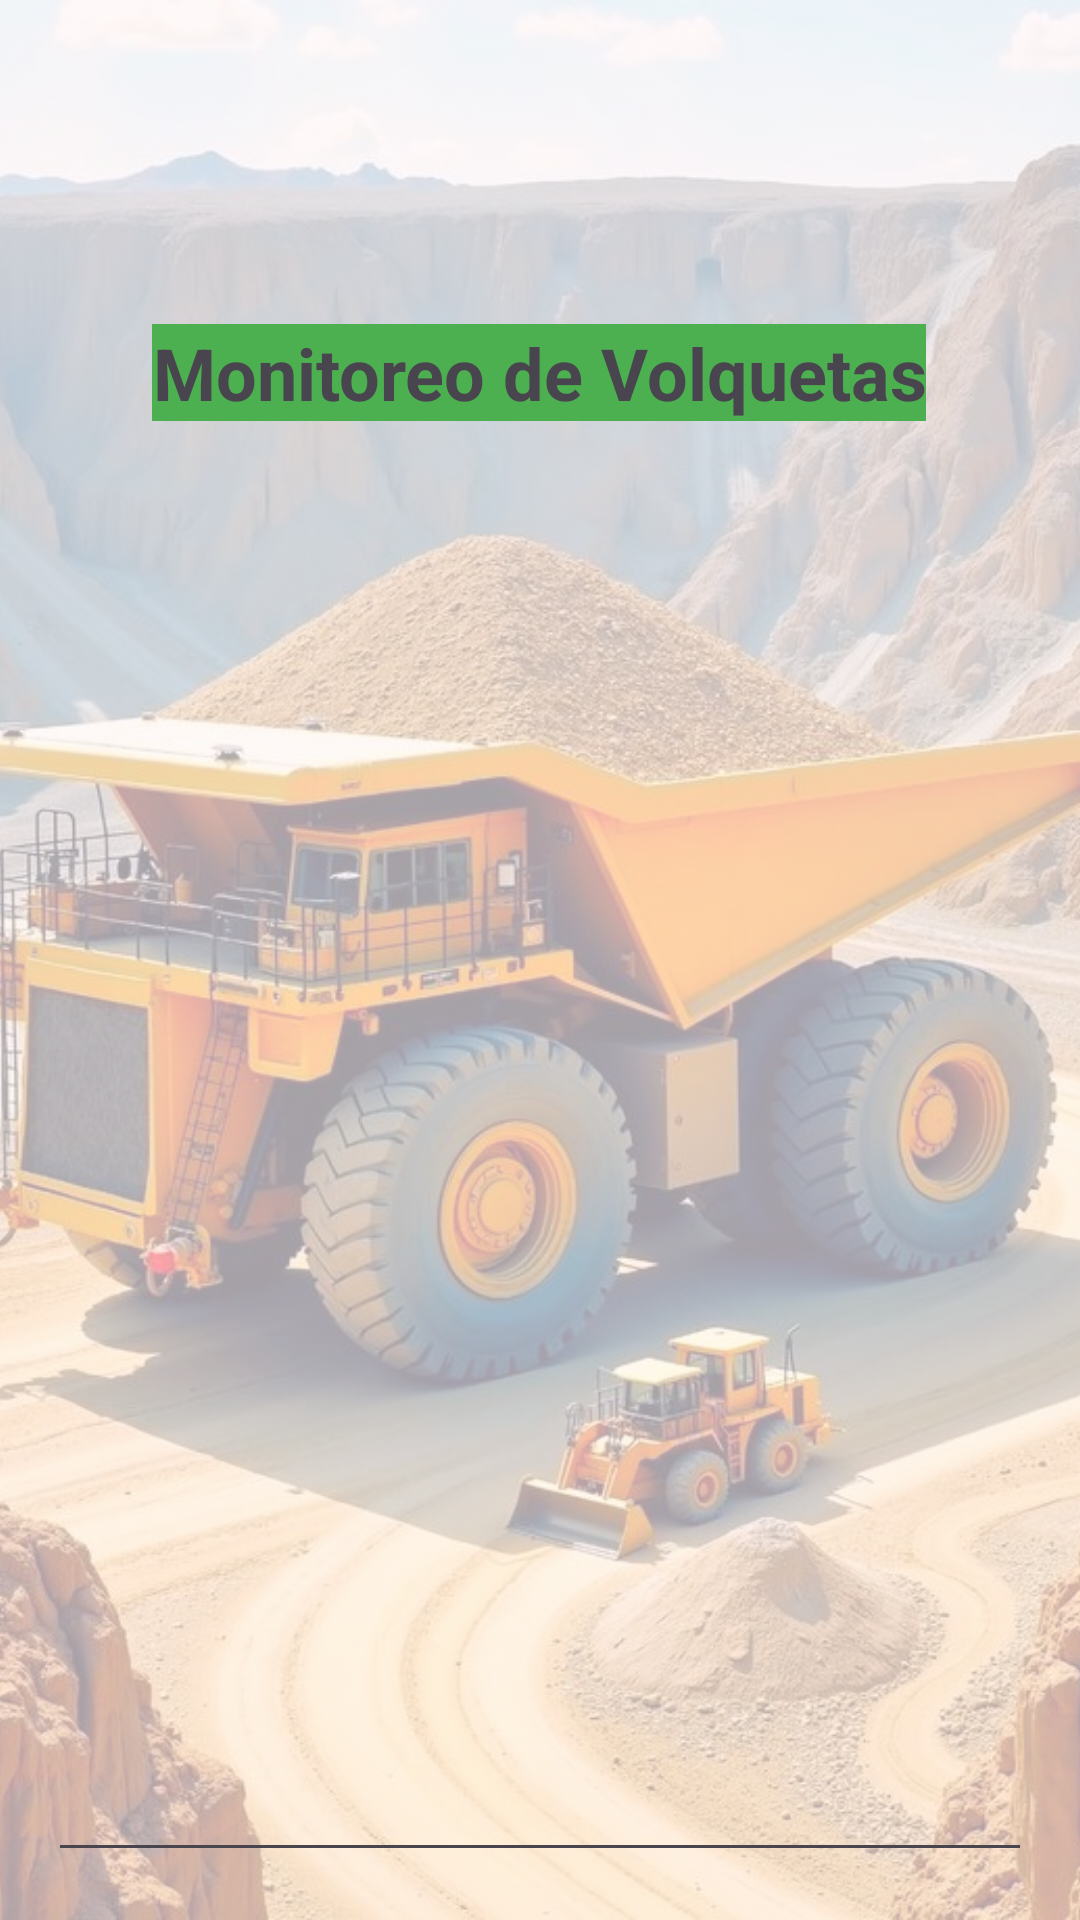

This screen was rendered from an Android layout file. Write that file and the resources it references.
<!-- AndroidManifest.xml: application theme Theme.Ev_Parcial -->
<!-- res/layout/activity_volqueta.xml -->
<?xml version="1.0" encoding="utf-8"?>
<androidx.constraintlayout.widget.ConstraintLayout xmlns:android="http://schemas.android.com/apk/res/android"
    xmlns:app="http://schemas.android.com/apk/res-auto"
    xmlns:tools="http://schemas.android.com/tools"
    android:id="@+id/main"
    android:layout_width="match_parent"
    android:layout_height="match_parent"
    tools:context=".MainActivity">

    <ImageView
        android:id="@+id/backgroundImage"
        android:layout_width="0dp"
        android:layout_height="0dp"
        android:alpha="0.35"
        android:scaleType="centerCrop"
        app:layout_constraintBottom_toBottomOf="parent"
        app:layout_constraintEnd_toEndOf="parent"
        app:layout_constraintHorizontal_bias="0.0"
        app:layout_constraintStart_toStartOf="parent"
        app:layout_constraintTop_toTopOf="parent"
        app:layout_constraintVertical_bias="0.0"
        app:srcCompat="@drawable/volqui" />

    <ImageView
        android:id="@+id/imageView"
        android:layout_width="206dp"
        android:layout_height="76dp"
        android:layout_marginTop="16dp"
        app:layout_constraintEnd_toEndOf="parent"
        app:layout_constraintStart_toStartOf="parent"
        app:layout_constraintTop_toTopOf="parent"
        app:srcCompat="@drawable/logo_sd" />

    <TextView
        android:id="@+id/textView"
        android:layout_width="wrap_content"
        android:layout_height="wrap_content"
        android:layout_marginTop="16dp"
        android:background="#4CAF50"
        android:text="Monitoreo de Volquetas"
        android:textAlignment="center"
        android:textColorLink="#070707"
        android:textSize="24sp"
        android:textStyle="bold"
        app:layout_constraintEnd_toEndOf="parent"
        app:layout_constraintHorizontal_bias="0.496"
        app:layout_constraintStart_toStartOf="parent"
        app:layout_constraintTop_toBottomOf="@+id/imageView" />

    <EditText
        android:id="@+id/txtResp"
        android:layout_width="0dp"
        android:layout_height="0dp"
        android:layout_marginStart="16dp"
        android:layout_marginTop="16dp"
        android:layout_marginEnd="16dp"
        android:layout_marginBottom="16dp"
        android:ems="10"
        android:gravity="start|top"
        android:inputType="textMultiLine"
        app:layout_constraintBottom_toBottomOf="parent"
        app:layout_constraintEnd_toEndOf="parent"
        app:layout_constraintHorizontal_bias="0.0"
        app:layout_constraintStart_toStartOf="parent"
        app:layout_constraintTop_toBottomOf="@+id/textView"
        app:layout_constraintVertical_bias="0.0" />
</androidx.constraintlayout.widget.ConstraintLayout>
<!-- resources referenced by this layout -->
<resources>
  <!-- drawable volqui: jpg bitmap (drawable, 144189 bytes) -->
  <style name="Theme.Ev_Parcial" parent="Base.Theme.Ev_Parcial" />
  <style name="Base.Theme.Ev_Parcial" parent="Theme.Material3.DayNight.NoActionBar">
          
          
      </style>
</resources>
